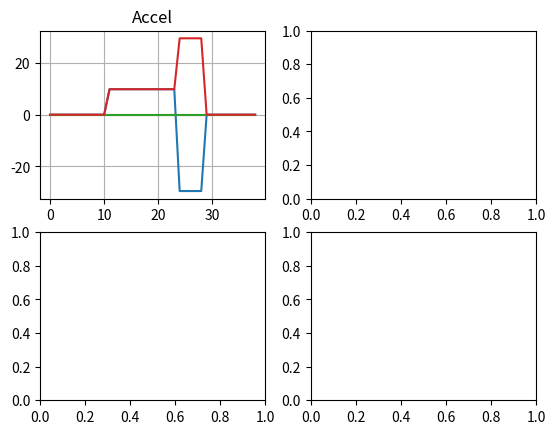

This figure's Python source:
#!/usr/bin/env python

import numpy as np

vel_trg = 134.112
accel_dist = 914.0
decel_dist = 304.8
accel_dt = 2.0 * accel_dist / vel_trg
decel_dt = 2.0 * decel_dist / vel_trg
accel = vel_trg / accel_dt
decel = -vel_trg / decel_dt
start_offset_t = 10.0
start_t = start_offset_t + accel_dt
stop_t = start_t + decel_dt
sim_end_t = stop_t + 10.0
sensor_orientation = np.eye(3)

stationary_noise_mag = 0.1
moving_noise_mag = 4.0
gravity = 9.81

# In vehicle body frame
accel_profile = [(0.0, (0.,0.,0.)),
                 (start_offset_t, (accel,0.,0.)),
                 (start_t, (decel,0.,0.)),
                 (stop_t, (0.,0.,0.)),
                 (sim_end_t, (0.,0.,0.))]


# Simulation step size (sec)
#dt = 1/1600.0
dt = 1.
t = 0.0
event_index = 0
ts_data = []

# Vehicle Reference Frame
vehicle_accel = []
vehicle_vel = []
vehicle_pos = []

# Sensor Reference Frame
accel_data = []
vel_data = []
pos_data = []

while t < accel_profile[len(accel_profile) - 1][0]:
    if t > accel_profile[event_index + 1][0]:
        event_index += 1
        continue
    ts_data.append(t)

    # Build measured accel vector

    mag = np.linalg.norm(accel_profile[event_index][1])
    accel_data.append(accel_profile[event_index][1] + (mag,))

    






    t += dt







import matplotlib.pyplot as plt
fig, axs = plt.subplots(2, 2)

# linear
ax = axs[0, 0]
for l in zip(*accel_data):
    ax.plot(ts_data, list(l))
ax.set_title('Accel')
ax.grid(True)

plt.show()



